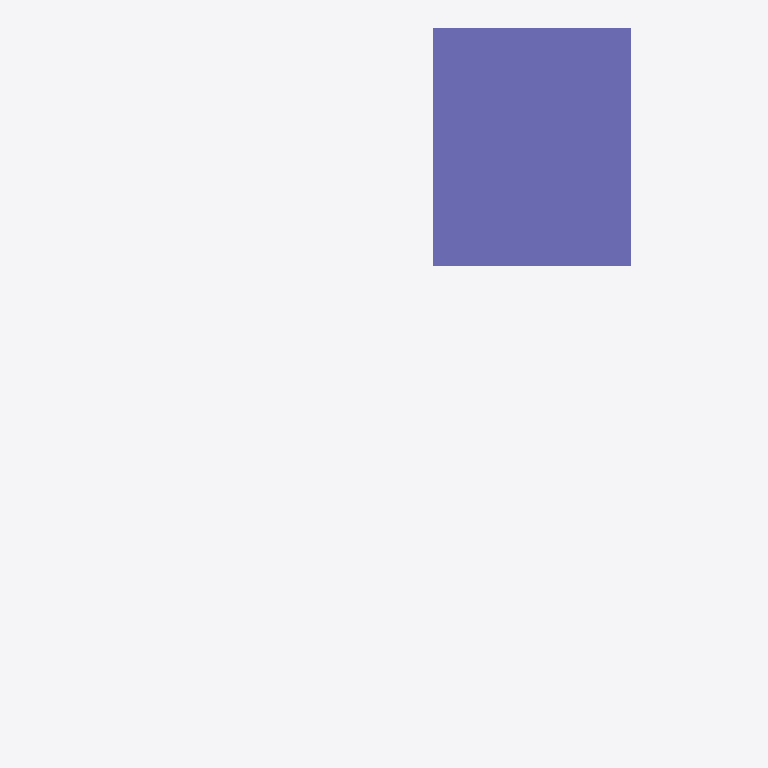
Plan cut of the same IFC building model at storey 'My Storey' (level 0.00 m, cut at 1.40 m), seen from above with north up, elements coloured by IFC class (only those large enough to see are counted): 1 column (violet). Cut surfaces are drawn darker.
Extent 1.2 m × 1.8 m × 3.0 m (x, y, z). Storeys (1): My Storey at 0.00 m. Elements (2): 1 IfcColumn, 1 IfcReinforcingBar.

HEADER;
FILE_DESCRIPTION(('ViewDefinition[DesignTransferView]'),'2;1');
FILE_NAME('rebars.ifc','2024-01-09T11:48:37+05:30',(),(),'IfcOpenShell v0.7.0-6c9e130ca','BlenderBIM 0.0.231226-0fbe4d8','Nobody');
FILE_SCHEMA(('IFC4'));
ENDSEC;
DATA;
#1=IFCPROJECT('0M9_IgtxHAGBpLKiousECh',$,'My Project',$,$,$,$,(#14,#26),#9);
#30=IFCSITE('21PWCQNLX9ieumVqAgVOrf',$,'My Site',$,$,#53,$,$,$,$,$,$,$,$);
#36=IFCBUILDING('2EigWWqPX9FwkJLkufwlMn',$,'My Building',$,$,#59,$,$,$,$,$,$);
#2949=IFCBUILDING('3pzKed$zv0hwEVeFvvoLYJ',#1302,'Default Building','',$,$,$,$,.ELEMENT.,$,$,$);
#42=IFCBUILDINGSTOREY('0lNPYhbzPC0hF$OHj3mXKh',$,'My Storey',$,$,#65,$,$,$,$);
#1269=IFCCOLUMN('2ZPkxuo1n1ve9yF6uASwky',$,'Column',$,$,#1297,#1282,$,$);
ENDSEC;
